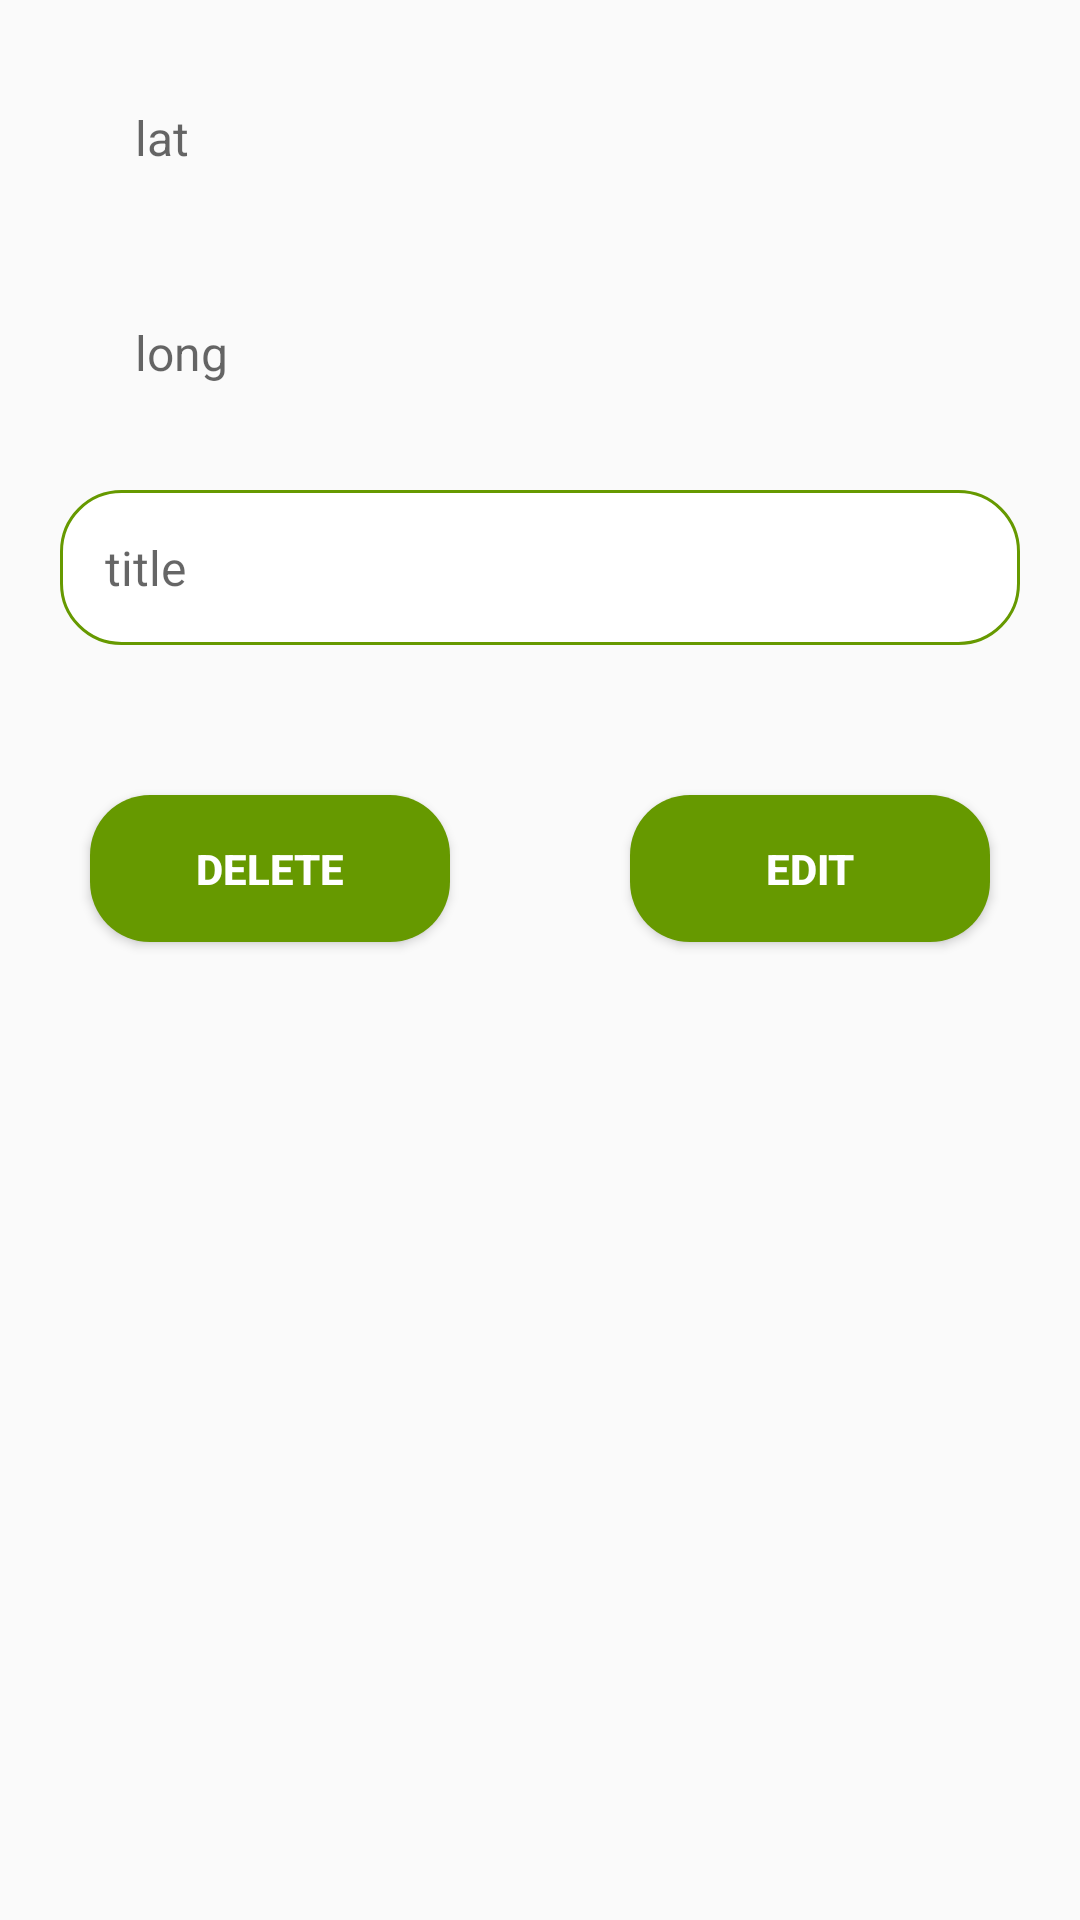

Layout XML and referenced resources for this Android screen:
<!-- AndroidManifest.xml: application theme Theme.SimpleMarkerApp -->
<!-- res/layout/activity_show.xml -->
<?xml version="1.0" encoding="utf-8"?>
<androidx.constraintlayout.widget.ConstraintLayout
    xmlns:android="http://schemas.android.com/apk/res/android"
    xmlns:app="http://schemas.android.com/apk/res-auto"
    xmlns:tools="http://schemas.android.com/tools"
    android:layout_width="match_parent"
    android:layout_height="match_parent"
    tools:context=".activities.ShowActivity">

    <TextView
        android:id="@+id/show_lat_tv"
        android:layout_width="match_parent"
        android:layout_height="wrap_content"
        app:layout_constraintTop_toTopOf="parent"
        app:layout_constraintStart_toStartOf="parent"
        app:layout_constraintEnd_toEndOf="parent"
        android:padding="15dp"
        android:layout_marginTop="20dp"
        android:layout_marginHorizontal="30dp"
        android:hint="lat"
        android:textSize="16sp"
        />
    <TextView
        android:id="@+id/show_long_tv"
        android:layout_width="match_parent"
        android:layout_height="wrap_content"
        app:layout_constraintTop_toBottomOf="@+id/show_lat_tv"
        app:layout_constraintStart_toStartOf="parent"
        app:layout_constraintEnd_toEndOf="parent"
        android:padding="15dp"
        android:layout_marginTop="20dp"
        android:layout_marginHorizontal="30dp"
        android:hint="long"
        android:textSize="16sp"
        />
    <EditText
        android:id="@+id/show_et_title"
        android:layout_width="match_parent"
        android:layout_height="wrap_content"
        app:layout_constraintStart_toStartOf="parent"
        app:layout_constraintEnd_toEndOf="parent"
        app:layout_constraintTop_toBottomOf="@id/show_long_tv"
        android:background="@drawable/shap_edittext"
        android:layout_marginHorizontal="20dp"
        android:layout_marginTop="20dp"
        android:padding="15dp"
        android:hint="title"
        android:textSize="16sp"

        />
    <Button
        android:id="@+id/show_btn_delete"
        android:layout_width="0dp"
        android:layout_height="wrap_content"
        app:layout_constraintStart_toStartOf="parent"
        app:layout_constraintEnd_toStartOf="@+id/show_btn_edit"
        app:layout_constraintTop_toBottomOf="@id/show_et_title"
        android:layout_marginHorizontal="30dp"
        android:layout_marginTop="50dp"
        android:background="@drawable/btn_shap"
        android:text="@string/delete"
        android:textStyle="bold"
        android:textColor="@color/white"
        android:shadowDx="10"
        android:shadowDy="10"
        android:padding="15dp"
        android:shadowColor="@android:color/darker_gray"
        />
    <Button
        android:id="@+id/show_btn_edit"
        android:layout_width="0dp"
        android:layout_height="wrap_content"

        app:layout_constraintEnd_toEndOf="parent"
        app:layout_constraintStart_toEndOf="@+id/show_btn_delete"
        app:layout_constraintTop_toBottomOf="@id/show_et_title"
        android:layout_marginHorizontal="30dp"
        android:layout_marginTop="50dp"
        android:background="@drawable/btn_shap"
        android:text="@string/edit"
        android:textStyle="bold"
        android:textColor="@color/white"
        android:shadowDx="10"
        android:shadowDy="10"
        android:padding="15dp"
        android:shadowColor="@android:color/darker_gray"
        />



</androidx.constraintlayout.widget.ConstraintLayout>
<!-- resources referenced by this layout -->
<resources>
  <!-- drawable btn_shap (drawable) -->
  <?xml version="1.0" encoding="utf-8"?>
  <shape xmlns:android="http://schemas.android.com/apk/res/android">
  <solid android:color="@android:color/holo_green_dark"/>
      <corners android:radius="20dp"/>
  </shape>
  <!-- drawable shap_edittext (drawable) -->
  <?xml version="1.0" encoding="utf-8"?>
  <shape xmlns:android="http://schemas.android.com/apk/res/android">
  <corners android:radius="20dp"/>
      <stroke android:color="@android:color/holo_green_dark"
          android:width="1dp"/>
      <solid android:color="@color/white"/>
  </shape>
  <string name="delete">Delete</string>
  <string name="edit">Edit</string>
  <style name="Theme.SimpleMarkerApp" parent="Theme.AppCompat.Light.NoActionBar">
          
          <item name="colorPrimary">@color/purple_500</item>
          <item name="colorPrimaryVariant">@color/purple_700</item>
          <item name="colorOnPrimary">@color/white</item>
          
          <item name="colorSecondary">@color/teal_200</item>
          <item name="colorSecondaryVariant">@color/teal_700</item>
          <item name="colorOnSecondary">@color/black</item>
          
          <item name="android:statusBarColor" tools:targetApi="l">?attr/colorPrimaryVariant</item>
          
      </style>
  <!-- not gathered from this repository: default colours our renderer supplied (Android Studio template values) -->
  <color name="purple_500">#FF6200EE</color>
  <color name="purple_700">#FF3700B3</color>
  <color name="teal_200">#FF03DAC5</color>
  <color name="teal_700">#FF018786</color>
  <color name="black">#FF000000</color>
  <color name="white">#FFFFFFFF</color>
</resources>
